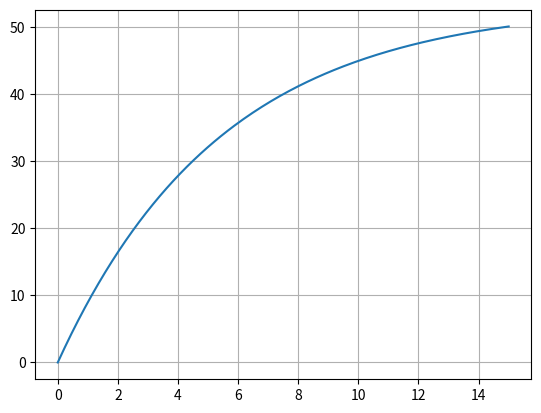

Source code (Python):
import numpy as np
import matplotlib.pyplot as plt

def calc_analytic_sol(m, g, c, t):
    v = g*m/c * (1 - np.exp(-c/m*t))
    return v

m = 68.1
g = 9.81
c = 12.5

t = 10.0
print("t = 10.0, v = ", calc_analytic_sol(m, g, c, t), " m/s")

t = np.linspace(0.0, 15.0, 200)
plt.plot(t, calc_analytic_sol(m, g, c, t))
plt.grid(True)
plt.show()
